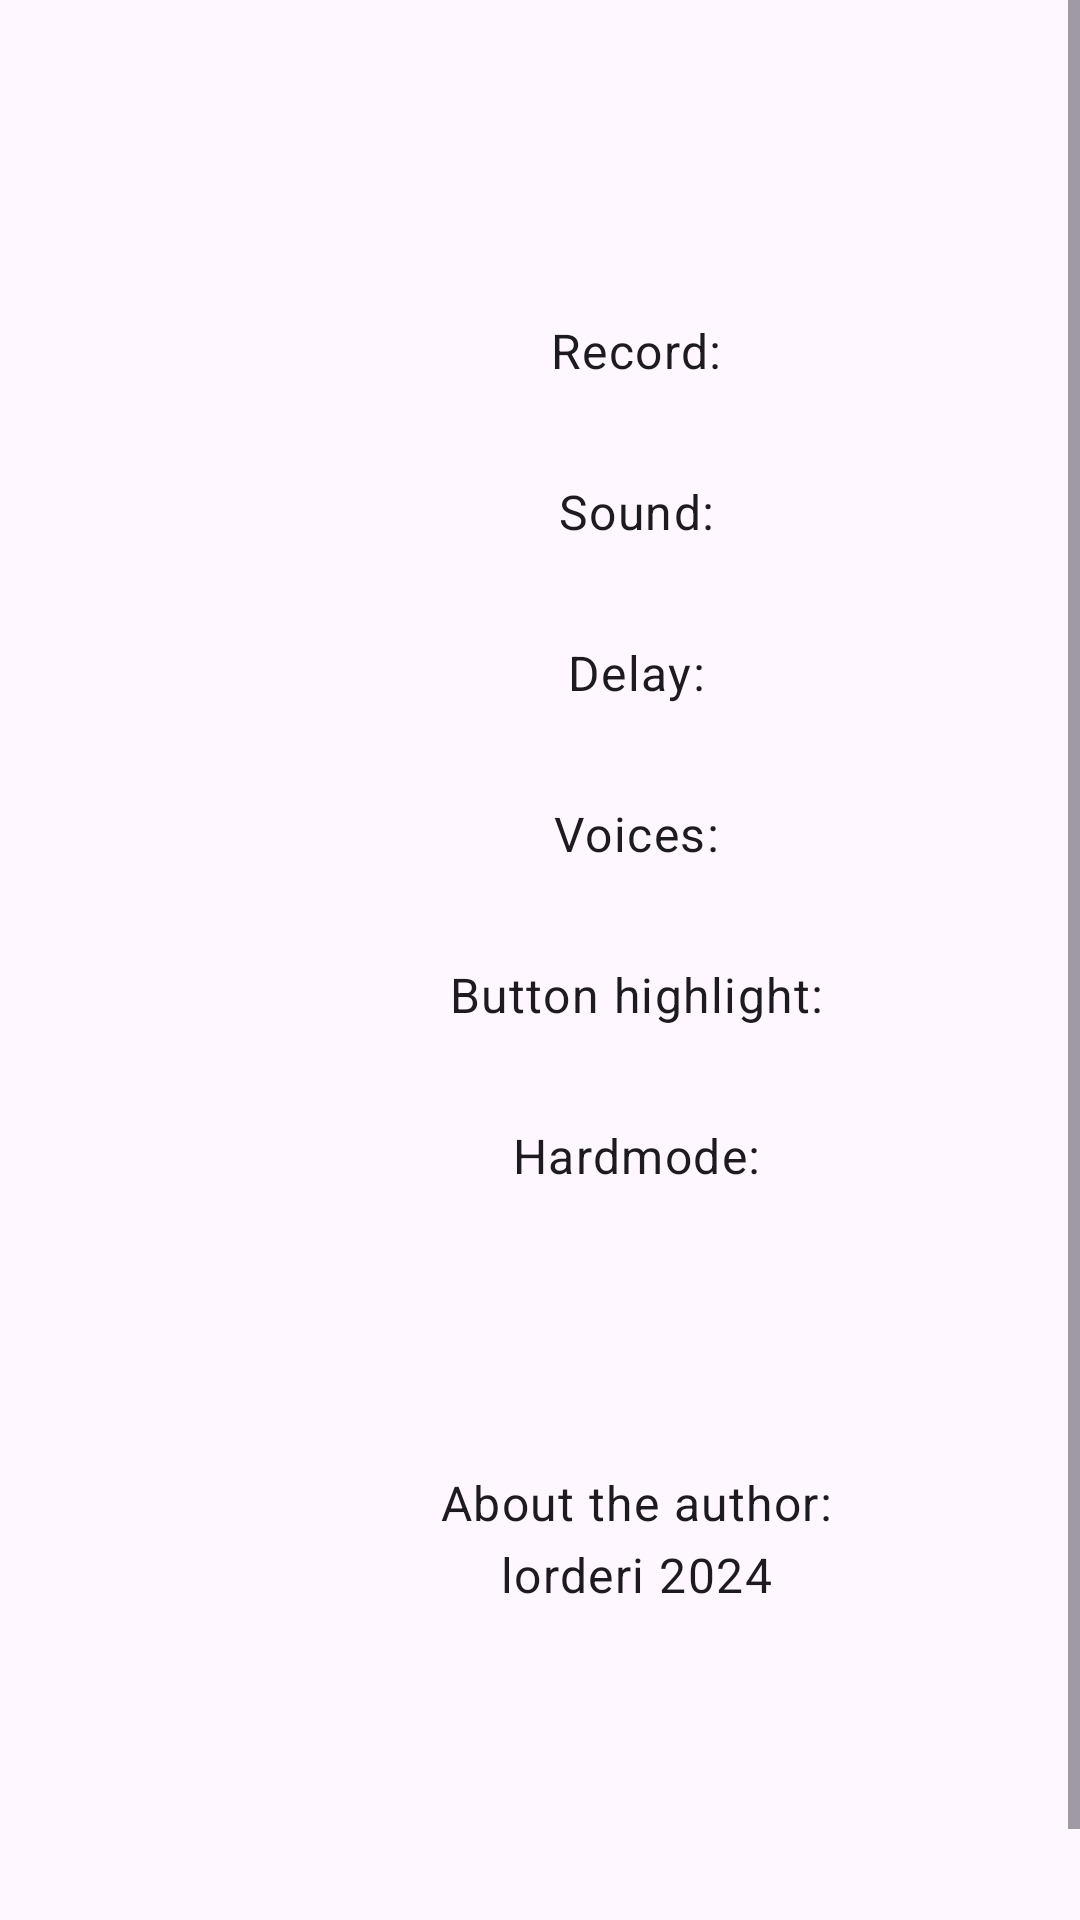

Write the Android layout XML for this screen, with the resource values it uses.
<!-- AndroidManifest.xml: application theme Theme.SequenceGame -->
<!-- res/layout/about_fragment.xml -->
<?xml version="1.0" encoding="utf-8"?>
<ScrollView xmlns:android="http://schemas.android.com/apk/res/android"
    xmlns:tools="http://schemas.android.com/tools"
    android:layout_width="match_parent"
    android:layout_height="match_parent"
    android:fillViewport="true">

    <LinearLayout
        android:layout_width="match_parent"
        android:layout_height="wrap_content"
        android:layout_margin="@dimen/common_spacing"
        android:gravity="center"
        android:orientation="vertical"
        tools:context=".fragment.AboutFragment">

        <com.google.android.material.textview.MaterialTextView
            android:id="@+id/record"
            style="@style/TextAppearance.Material3.BodyLarge"
            android:layout_width="match_parent"
            android:layout_height="wrap_content"
            android:layout_marginBottom="@dimen/common_spacing"
            android:gravity="center"
            android:text="@string/record_text" />

        <com.google.android.material.textview.MaterialTextView
            android:id="@+id/sound"
            style="@style/TextAppearance.Material3.BodyLarge"
            android:layout_width="match_parent"
            android:layout_height="wrap_content"
            android:layout_marginBottom="@dimen/common_spacing"
            android:gravity="center"
            android:text="@string/sound_label" />

        <com.google.android.material.textview.MaterialTextView
            android:id="@+id/delay"
            style="@style/TextAppearance.Material3.BodyLarge"
            android:layout_width="match_parent"
            android:layout_height="wrap_content"
            android:layout_marginBottom="@dimen/common_spacing"
            android:gravity="center"
            android:text="@string/delay_label" />

        <com.google.android.material.textview.MaterialTextView
            android:id="@+id/voices"
            style="@style/TextAppearance.Material3.BodyLarge"
            android:layout_width="match_parent"
            android:layout_height="wrap_content"
            android:layout_marginBottom="@dimen/common_spacing"
            android:gravity="center"
            android:text="@string/voices_label" />

        <com.google.android.material.textview.MaterialTextView
            android:id="@+id/highlight"
            style="@style/TextAppearance.Material3.BodyLarge"
            android:layout_width="match_parent"
            android:layout_height="wrap_content"
            android:layout_marginBottom="@dimen/common_spacing"
            android:gravity="center"
            android:text="@string/button_highlight_label" />

        <com.google.android.material.textview.MaterialTextView
            android:id="@+id/hardmode"
            style="@style/TextAppearance.Material3.BodyLarge"
            android:layout_width="match_parent"
            android:layout_height="wrap_content"
            android:layout_marginBottom="@dimen/common_spacing"
            android:gravity="center"
            android:text="@string/hardmode_label" />

        <com.google.android.material.textview.MaterialTextView
            android:id="@+id/about_author"
            style="@style/TextAppearance.Material3.BodyLarge"
            android:layout_width="match_parent"
            android:layout_height="wrap_content"
            android:layout_marginTop="@dimen/bigger_spacing"
            android:layout_marginBottom="@dimen/bigger_spacing"
            android:gravity="center"
            android:text="@string/about_author" />

    </LinearLayout>

</ScrollView>
<!-- resources referenced by this layout -->
<resources>
  <dimen name="bigger_spacing">62dp</dimen>
  <dimen name="common_spacing">32dp</dimen>
  <string name="about_author">About the author:\nlorderi 2024</string>
  <string name="button_highlight_label">Button highlight:</string>
  <string name="delay_label">Delay:</string>
  <string name="hardmode_label">Hardmode:</string>
  <string name="record_text">Record: </string>
  <string name="sound_label">Sound:</string>
  <string name="voices_label">Voices:</string>
  <style name="Theme.SequenceGame" parent="Base.Theme.SequenceGame" />
  <style name="Base.Theme.SequenceGame" parent="Theme.Material3.DayNight.NoActionBar">
          
          
      </style>
</resources>
